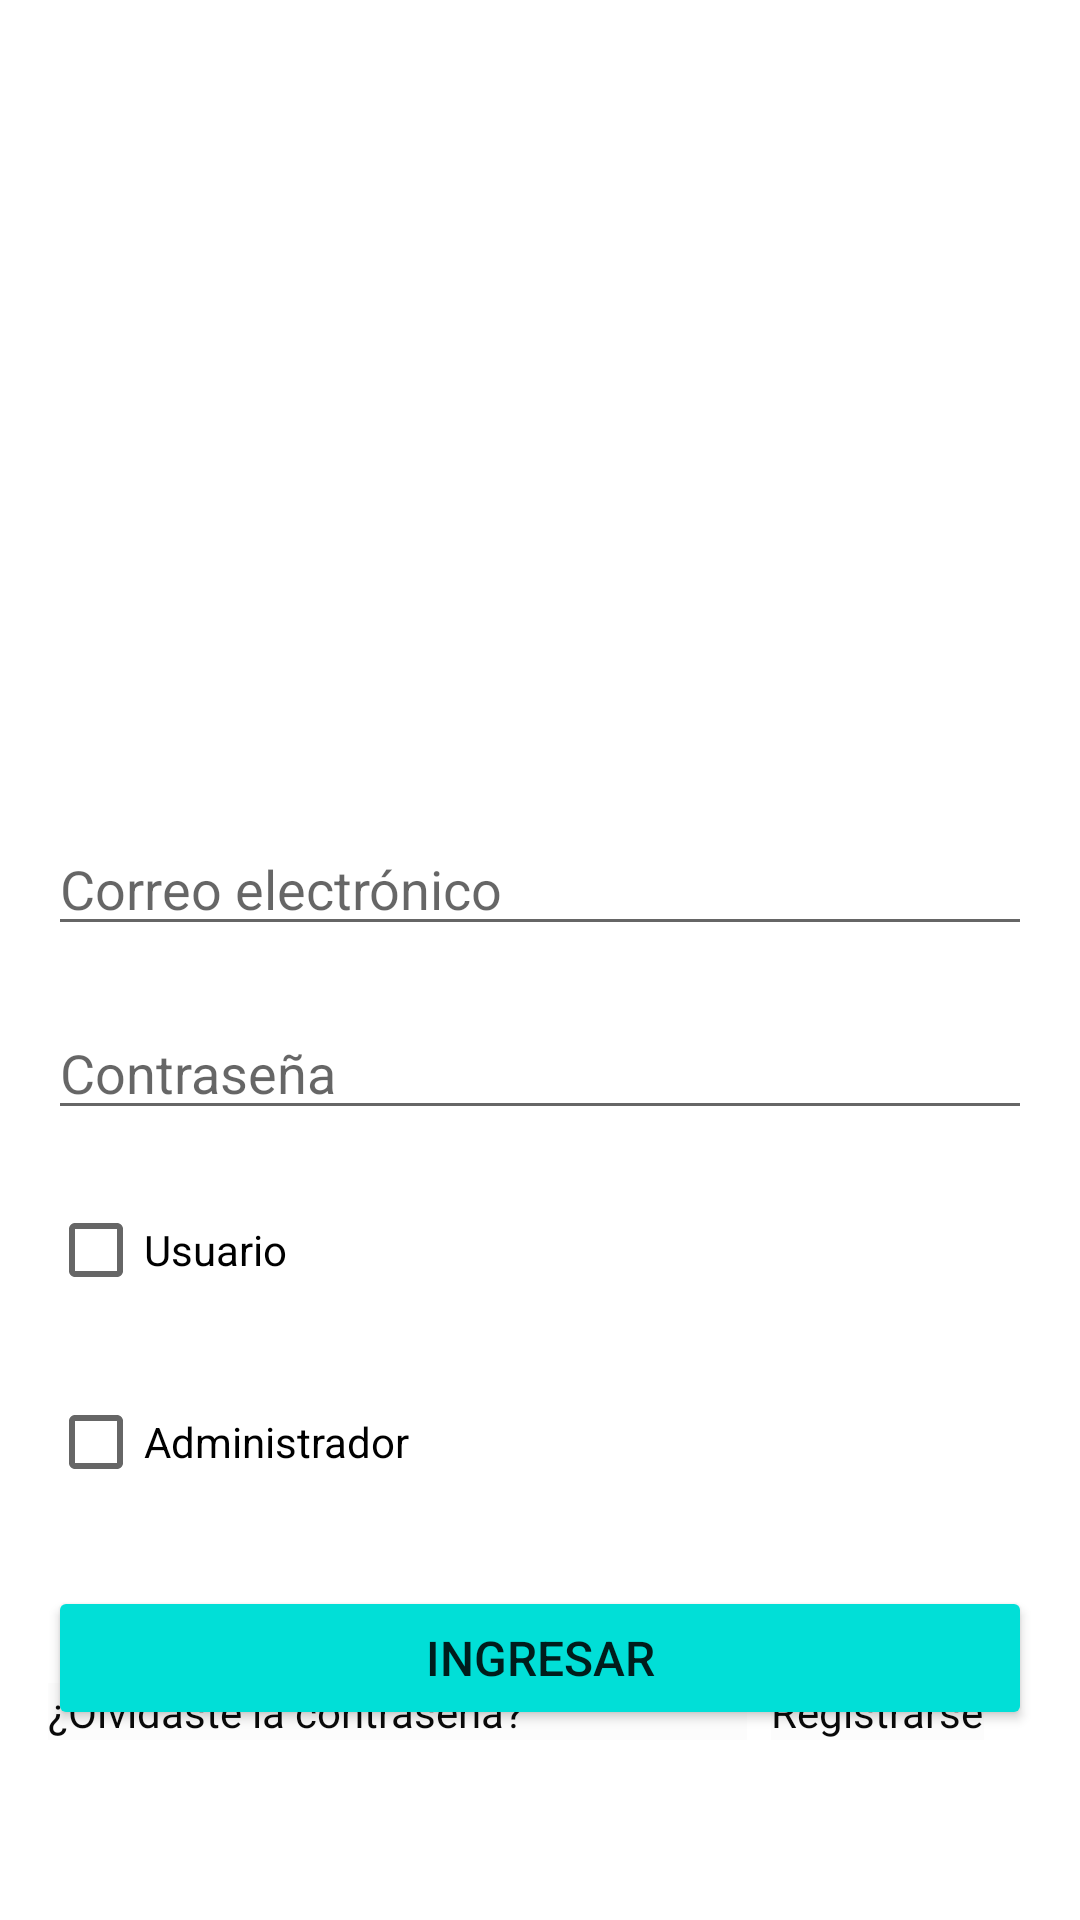

Here is an Android app screen rendered from its layout file. Give the layout XML and the strings, colors and styles it references.
<!-- AndroidManifest.xml: application theme Theme.Calcimetro -->
<!-- res/layout/activity_main.xml -->
<?xml version="1.0" encoding="utf-8"?>
<androidx.constraintlayout.widget.ConstraintLayout xmlns:android="http://schemas.android.com/apk/res/android"
    xmlns:app="http://schemas.android.com/apk/res-auto"
    xmlns:tools="http://schemas.android.com/tools"
    android:layout_width="match_parent"
    android:layout_height="match_parent"
    tools:context=".MainActivity">


    <EditText
        android:id="@+id/emailLogin"
        android:layout_width="0dp"
        android:layout_height="wrap_content"
        android:layout_marginStart="16dp"
        android:layout_marginTop="50dp"
        android:layout_marginEnd="16dp"
        android:ems="10"
        android:hint="@string/emailLogin"
        android:inputType="textPersonName"
        app:layout_constraintEnd_toEndOf="parent"
        app:layout_constraintStart_toStartOf="parent"
        app:layout_constraintTop_toBottomOf="@+id/imageView" />

    <EditText
        android:id="@+id/passLogin"
        android:layout_width="0dp"
        android:layout_height="wrap_content"
        android:layout_marginStart="16dp"
        android:layout_marginTop="20dp"
        android:layout_marginEnd="16dp"
        android:ems="10"
        android:hint="@string/passLogin"
        android:inputType="textPassword"
        app:layout_constraintEnd_toEndOf="parent"
        app:layout_constraintStart_toStartOf="parent"
        app:layout_constraintTop_toBottomOf="@+id/emailLogin" />

    <CheckBox
        android:id="@+id/UserLogin"
        android:layout_width="0dp"
        android:layout_height="wrap_content"
        android:layout_marginStart="16dp"
        android:layout_marginTop="16dp"
        android:layout_marginEnd="16dp"
        android:hint="@string/UserLogin"
        android:text="@string/UserLogin"
        app:layout_constraintEnd_toEndOf="parent"
        app:layout_constraintStart_toStartOf="parent"
        app:layout_constraintTop_toBottomOf="@+id/passLogin" />

    <CheckBox
        android:id="@+id/AdmLogin"
        android:layout_width="0dp"
        android:layout_height="wrap_content"
        android:layout_marginStart="16dp"
        android:layout_marginTop="16dp"
        android:layout_marginEnd="16dp"
        android:text="@string/AdmLogin"
        app:layout_constraintEnd_toEndOf="parent"
        app:layout_constraintStart_toStartOf="parent"
        app:layout_constraintTop_toBottomOf="@+id/UserLogin" />

    <Button
        android:id="@+id/button2"
        android:layout_width="0dp"
        android:layout_height="wrap_content"
        android:layout_marginStart="16dp"
        android:layout_marginTop="24dp"
        android:layout_marginEnd="16dp"
        android:onClick="buttonPressL"
        android:text="@string/button2"
        android:textSize="16sp"
        android:typeface="normal"
        app:backgroundTint="#01DFD7"
        app:layout_constraintEnd_toEndOf="parent"
        app:layout_constraintStart_toStartOf="parent"
        app:layout_constraintTop_toBottomOf="@+id/AdmLogin" />

    <TextView
        android:id="@+id/textView"
        android:layout_width="0dp"
        android:layout_height="wrap_content"
        android:layout_marginStart="16dp"
        android:layout_marginEnd="8dp"
        android:layout_marginBottom="60dp"
        android:background="#37F1EFEF"
        android:onClick="recuperarcontraseña"
        android:text="@string/textView"
        android:textColor="#090909"
        android:textSize="14sp"
        android:typeface="normal"
        app:layout_constraintBottom_toBottomOf="parent"
        app:layout_constraintEnd_toStartOf="@+id/textView2"
        app:layout_constraintHorizontal_bias="0.294"
        app:layout_constraintStart_toStartOf="parent" />

    <TextView
        android:id="@+id/textView2"
        android:layout_width="0dp"
        android:layout_height="wrap_content"
        android:layout_marginEnd="32dp"
        android:layout_marginBottom="60dp"
        android:background="#37F1EFEF"
        android:onClick="registro"
        android:text="@string/textView2"
        android:textColor="#090909"
        android:textSize="14sp"
        app:layout_constraintBottom_toBottomOf="parent"
        app:layout_constraintEnd_toEndOf="parent"
        app:layout_constraintTop_toTopOf="@+id/textView"
        app:layout_constraintVertical_bias="0.0" />

    <ImageView
        android:id="@+id/imageView"
        android:layout_width="191dp"
        android:layout_height="188dp"
        android:layout_marginTop="36dp"
        app:layout_constraintEnd_toEndOf="parent"
        app:layout_constraintHorizontal_bias="0.497"
        app:layout_constraintStart_toStartOf="parent"
        app:layout_constraintTop_toTopOf="parent"
        app:srcCompat="@drawable/usuario" />

</androidx.constraintlayout.widget.ConstraintLayout>
<!-- resources referenced by this layout -->
<resources>
  <string name="AdmLogin">Administrador</string>
  <string name="UserLogin">Usuario</string>
  <string name="button2">Ingresar</string>
  <string name="emailLogin">Correo electrónico</string>
  <string name="passLogin">Contraseña</string>
  <string name="textView">¿Olvidaste la contraseña?</string>
  <string name="textView2">Registrarse</string>
  
      //recuperar contraseña
  <style name="Theme.Calcimetro" parent="Theme.MaterialComponents.DayNight.NoActionBar">
          
          <item name="colorPrimary">@color/purple_500</item>
          <item name="colorPrimaryVariant">@color/purple_700</item>
          <item name="colorOnPrimary">@color/white</item>
          
          <item name="colorSecondary">@color/teal_200</item>
          <item name="colorSecondaryVariant">@color/teal_700</item>
          <item name="colorOnSecondary">@color/black</item>
          
          <item name="android:statusBarColor" tools:targetApi="l">?attr/colorPrimaryVariant</item>
          
      </style>
  <!-- not gathered from this repository: default colours our renderer supplied (Android Studio template values) -->
  <color name="purple_500">#FF6200EE</color>
  <color name="purple_700">#FF3700B3</color>
  <color name="teal_200">#FF03DAC5</color>
  <color name="teal_700">#FF018786</color>
  <color name="black">#FF000000</color>
  <color name="white">#FFFFFFFF</color>
</resources>
